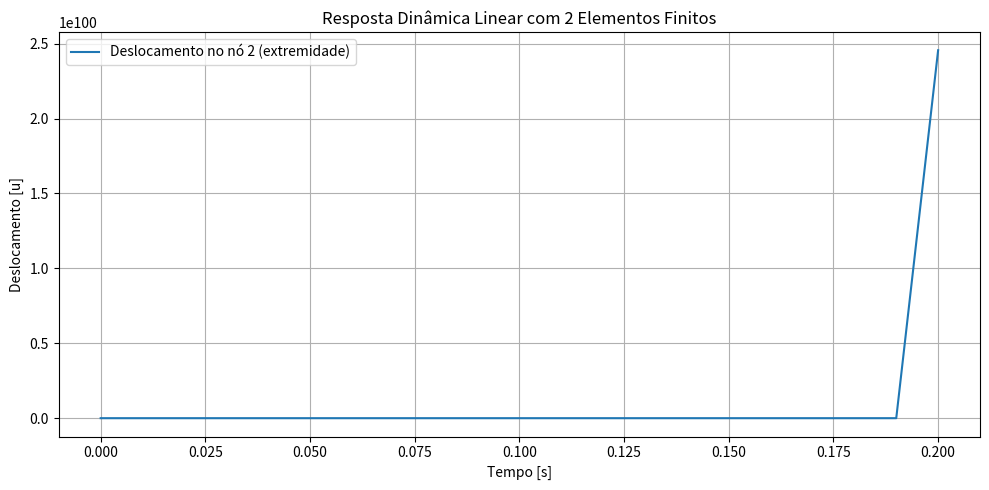

The matplotlib source for this figure:
import numpy as np
import matplotlib.pyplot as plt

# === PARÂMETROS DO PROBLEMA ===
E0 = 100        # Módulo de Elasticidade
S = 1           # Área da seção transversal
L = 1.0         # Comprimento total da barra
rho = 1.0       # Densidade
n_elems = 2     # Número de elementos
n_nodes = 3     # 2 elementos → 3 nós
L_elem = L / n_elems  # Comprimento de cada elemento
Pmax = 10.0
dt = 0.01
t_total = 0.2
gamma = 0.5
beta = 0.25

# === MATRIZES DE MASSA E RIGIDEZ ===
def element_stiffness(E, A, L):
    return (E * A / L) * np.array([[1, -1], [-1, 1]])

def element_mass(rho, A, L):
    return (rho * A * L / 6.0) * np.array([[2, 1], [1, 2]])

K_global = np.zeros((n_nodes, n_nodes))
M_global = np.zeros((n_nodes, n_nodes))

# Montagem das matrizes globais
for e in range(n_elems):
    k_e = element_stiffness(E0, S, L_elem)
    m_e = element_mass(rho, S, L_elem)
    dof = [e, e + 1]
    for i in range(2):
        for j in range(2):
            K_global[dof[i], dof[j]] += k_e[i, j]
            M_global[dof[i], dof[j]] += m_e[i, j]

# === CONDIÇÕES DE CONTORNO E INICIAIS ===
free_dofs = [1, 2]  # Nó 0 fixo
K = K_global[np.ix_(free_dofs, free_dofs)]
M = M_global[np.ix_(free_dofs, free_dofs)]

u = np.zeros((2, int(t_total / dt) + 1))  # Deslocamento
v = np.zeros_like(u)                      # Velocidade
a = np.zeros_like(u)                      # Aceleração
a[:, 0] = np.linalg.solve(M, -K @ u[:, 0])

# === NEWMARK IMPLÍCITO (LINEAR) ===
K_eff = M + beta * dt**2 * K
K_eff_inv = np.linalg.inv(K_eff)

# Carregamento de impacto (como em sala)
force = np.zeros_like(u)
for i in range(force.shape[1]):
    t = i * dt
    if t <= 0.02:
        force[-1, i] = Pmax * (t / 0.02)
    else:
        force[-1, i] = 0.0

# Iteração no tempo
for i in range(u.shape[1] - 1):
    f_eff = (force[:, i + 1] +
             M @ (u[:, i] / (beta * dt**2) +
                  v[:, i] / (beta * dt) +
                  a[:, i] * (1 / (2 * beta) - 1)) +
             K @ (u[:, i] + dt * v[:, i] + dt**2 * (0.5 - beta) * a[:, i]))

    u[:, i + 1] = K_eff_inv @ f_eff
    a[:, i + 1] = (u[:, i + 1] - u[:, i]) / (beta * dt**2) - v[:, i] / (beta * dt) - a[:, i] * (1 / (2 * beta) - 1)
    v[:, i + 1] = v[:, i] + dt * ((1 - gamma) * a[:, i] + gamma * a[:, i + 1])

# === PLOTAGEM DOS RESULTADOS ===
time = np.linspace(0, t_total, u.shape[1])
plt.figure(figsize=(10, 5))
plt.plot(time, u[1, :], label="Deslocamento no nó 2 (extremidade)")
plt.xlabel("Tempo [s]")
plt.ylabel("Deslocamento [u]")
plt.title("Resposta Dinâmica Linear com 2 Elementos Finitos")
plt.grid(True)
plt.legend()
plt.tight_layout()
plt.show()
